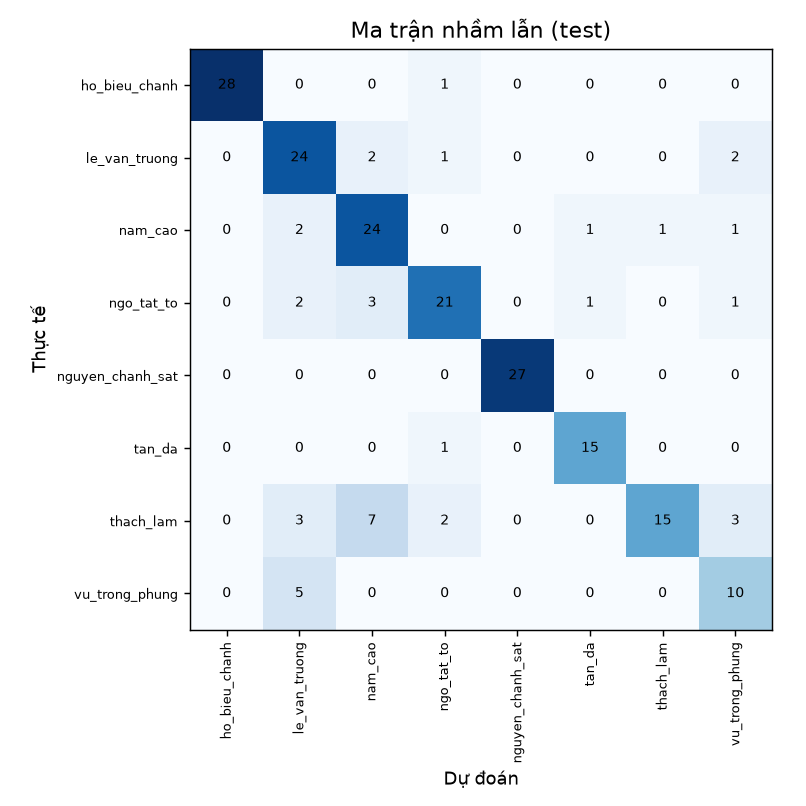

The table this chart was drawn from, first rows:
, ho_bieu_chanh, le_van_truong, nam_cao, ngo_tat_to, nguyen_chanh_sat, tan_da, thach_lam, vu_trong_phung
ho_bieu_chanh, 28, 0, 0, 1, 0, 0, 0, 0
le_van_truong, 0, 24, 2, 1, 0, 0, 0, 2
nam_cao, 0, 2, 24, 0, 0, 1, 1, 1
ngo_tat_to, 0, 2, 3, 21, 0, 1, 0, 1
nguyen_chanh_sat, 0, 0, 0, 0, 27, 0, 0, 0
tan_da, 0, 0, 0, 1, 0, 15, 0, 0
thach_lam, 0, 3, 7, 2, 0, 0, 15, 3
vu_trong_phung, 0, 5, 0, 0, 0, 0, 0, 10
